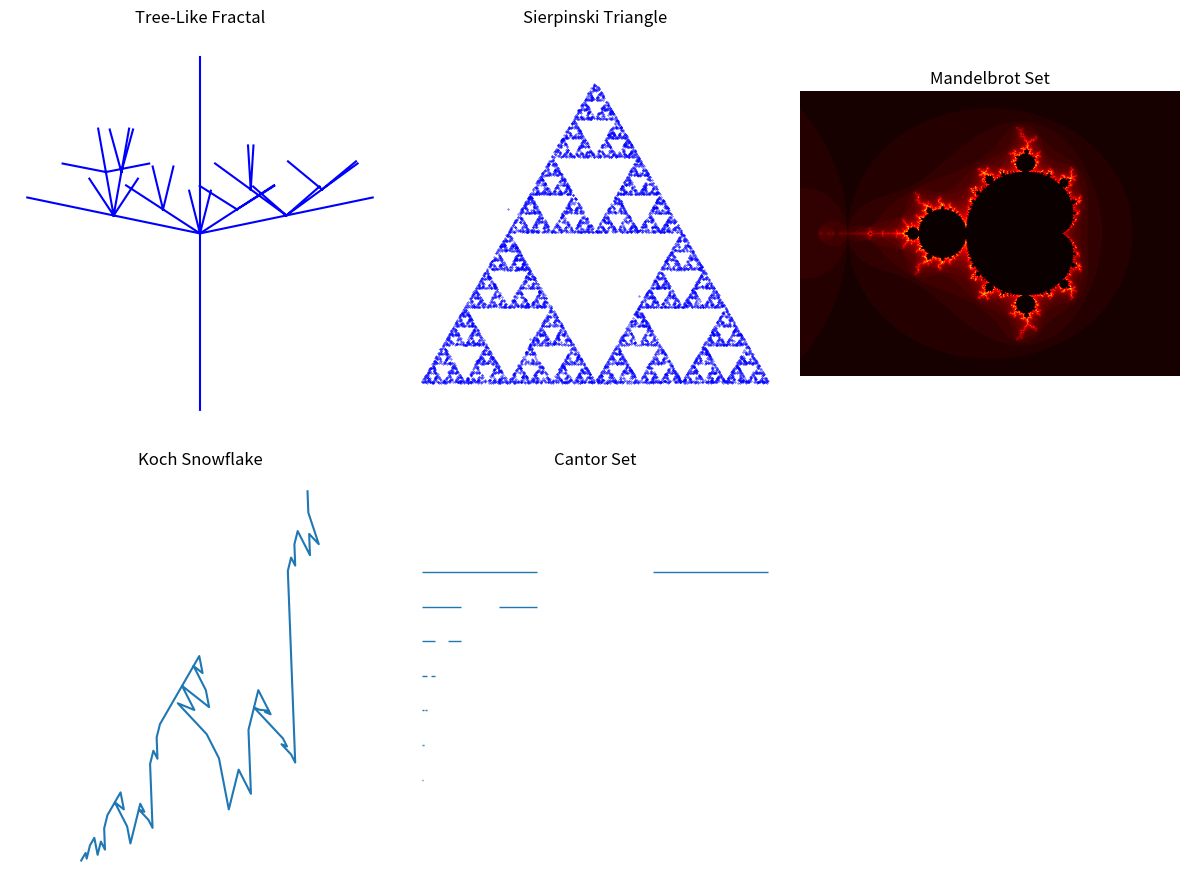

This figure's Python source:
import numpy as np
import matplotlib.pyplot as plt
import random

def tree_like_fractal(levels, size=(10, 10), offset=(0.5, 0.5)):
        # The fractal will be stored as a list of lines to draw
    lines = []

    # Starting line
    lines.append([(offset[0], offset[1] - size[1] / 2), (offset[0], offset[1] + size[1] / 2)])

    # Generate fractal
    for _ in range(levels):
        new_lines = []
        for line in lines:
            # Calculate midpoint
            midpoint = ((line[0][0] + line[1][0]) / 2, (line[0][1] + line[1][1]) / 2)

            # Calculate new points
            angle = random.uniform(0, np.pi / 2)
            length = size[0] / (2 ** (_ + 1))
            delta_x = length * np.cos(angle)
            delta_y = length * np.sin(angle)

            new_lines.append([midpoint, (midpoint[0] + delta_x, midpoint[1] + delta_y)])
            new_lines.append([midpoint, (midpoint[0] - delta_x, midpoint[1] + delta_y)])

        lines.extend(new_lines)

    # Extract the x and y coordinates of line endpoints
    x_coords = []
    y_coords = []
    for line in lines:
        x_coords.extend([line[0][0], line[1][0], None])  # None to break the line segment
        y_coords.extend([line[0][1], line[1][1], None])

    return x_coords, y_coords

def sierpinski_triangle(iterations):
    # Define the three vertices of the initial triangle
    vertices = [(0, 0), (0.5, 0.866), (1, 0)]
    # Start with an arbitrary point inside the triangle
    point = (0.25, 0.5)
    points = [point]

    for _ in range(iterations):
        # Randomly select one of the three triangle vertices
        vertex = random.choice(vertices)
        # Compute the midpoint between the current point and the selected vertex
        point = ((point[0] + vertex[0]) / 2, (point[1] + vertex[1]) / 2)
        points.append(point)

    return zip(*points)  # Unzip the list of points into two lists

# Number of iterations to plot the Sierpinski Triangle
iterations = 10000

# Generate the points for the Sierpinski Triangle
x, y = sierpinski_triangle(iterations)

def mandelbrot(size=(800, 600), maxiter=50):
    xmin, xmax, ymin, ymax = -2.5, 1.5, -1.5, 1.5
    dx = (xmax - xmin) / size[0]
    dy = (ymax - ymin) / size[1]

    x, y = np.meshgrid(np.linspace(xmin, xmax, size[0]), np.linspace(ymin, ymax, size[1]))
    c = x + 1j * y
    z = np.zeros_like(c, dtype=np.complex128)
    divtime = np.zeros(z.shape, dtype=int)

    for i in range(maxiter):
        z = z**2 + c
        diverge = np.abs(z) > 2  # Who is diverging
        div_now = diverge & (divtime == 0)  # Who is diverging now
        divtime[div_now] = i  # Note when
        z[diverge] = 2  # Avoid diverging too much

    return x, y, divtime

def koch_snowflake(order, scale=10):
    def koch_curve(points, order):
        if order == 0:
            return points
        else:
            new_points = []
            for i in range(0, len(points) - 1, 2):
                start, end = points[i], points[i+1]
                vec = np.array(end) - np.array(start)
                vec /= 3

                # Calculate the three new points
                p1 = start + vec
                p2 = start + vec / 2 + np.array([vec[1] * np.sqrt(3) / 2, -vec[0] * np.sqrt(3) / 2]) / 2
                p3 = start + vec * 2

                new_points.extend([start, p1, p2, p3, end])
            return koch_curve(new_points, order - 1)

    # Initial triangle points
    points = [[0, 0], [scale / 2, scale * np.sqrt(3) / 2], [scale, 0]]
    points = koch_curve(points, order)
    x, y = zip(*points)
    return x, y

def cantor_set(length, height, depth, ypos=0, line_thickness=1):
    if depth == 0:
        plt.hlines(ypos, 0, length, linewidth=line_thickness)
    else:
        plt.hlines(ypos, 0, length/3, linewidth=line_thickness)
        plt.hlines(ypos, 2*length/3, length, linewidth=line_thickness)
        cantor_set(length/3, height, depth-1, ypos - height, line_thickness)
        
def plot_fractals(figsize=(12, 9), save=False):
    plt.figure(figsize=figsize)

    # Tree-Like Fractal
    plt.subplot(2, 3, 1)  # First subplot in a 2x3 grid
    plt.title('Tree-Like Fractal')
    x, y = tree_like_fractal(levels=3, size=(10, 10), offset=[0.5, 0.5])
    plt.plot(x, y, color='blue')
    plt.axis('equal')
    plt.axis('off')

    # Sierpinski Triangle
    plt.subplot(2, 3, 2)  # Second subplot in a 2x3 grid
    plt.title('Sierpinski Triangle')
    x, y = sierpinski_triangle(iterations=10000)
    plt.scatter(x, y, color='blue', s=0.1)
    plt.axis('equal')
    plt.axis('off')

    # Mandelbrot Set
    plt.subplot(2, 3, 3)  # Third subplot in a 2x3 grid
    plt.title('Mandelbrot Set')
    x, y, divtime = mandelbrot(size=(800, 600), maxiter=50)
    plt.imshow(divtime, extent=[-2.5, 1.5, -1.5, 1.5], cmap='hot', origin='lower')
    plt.axis('off')

    # Plotting Koch Snowflake
    plt.subplot(2, 3, 4)  # Fourth subplot in a 2x3 grid
    plt.title('Koch Snowflake')
    x, y = koch_snowflake(order=4)
    plt.plot(x, y)
    plt.axis('equal')
    plt.axis('off')

    # Plotting Cantor Set
    plt.subplot(2, 3, 5)  # Fifth subplot in a 2x3 grid
    plt.title('Cantor Set')
    cantor_set(length=1, height=0.1, depth=6)
    plt.axis('equal')
    plt.axis('off')

    # The 6th subplot remains empty
    plt.subplot(2, 3, 6)
    plt.axis('off')

    plt.tight_layout()  # Adjust the layout of the plots
    if save:
        plt.savefig("fractals.png")
    else:
        plt.show()

if __name__ == "__main__":
    plot_fractals(figsize=(12, 9), save=False)
    
    
